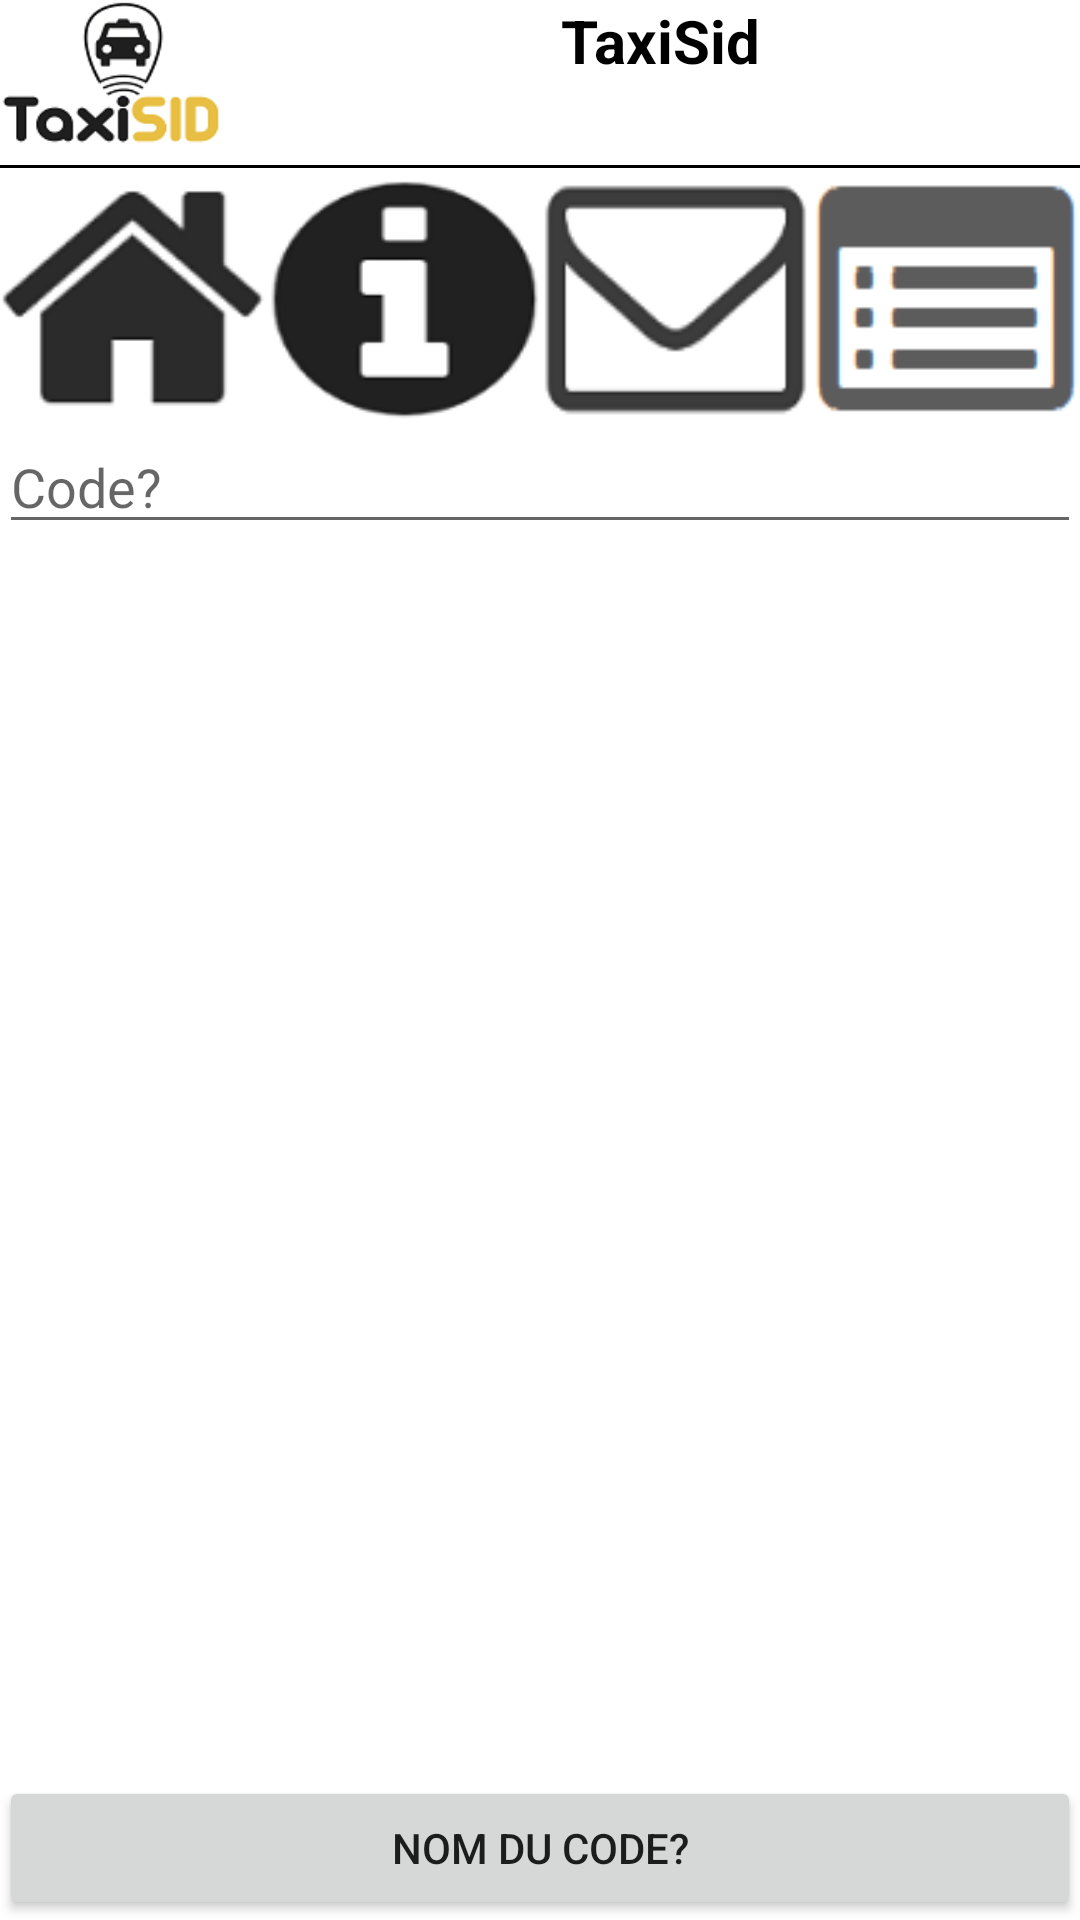

Write the Android layout XML for this screen, with the resource values it uses.
<!-- AndroidManifest.xml: application theme AppTheme -->
<!-- res/layout/content_liste_code_precis.xml -->
<?xml version="1.0" encoding="utf-8"?>
<RelativeLayout xmlns:android="http://schemas.android.com/apk/res/android"
    xmlns:tools="http://schemas.android.com/tools"
    android:layout_width="match_parent"
    android:layout_height="match_parent"
    android:paddingBottom="@dimen/activity_vertical_margin"
    android:paddingLeft="@dimen/activity_horizontal_margin"
    android:paddingRight="@dimen/activity_horizontal_margin"
    android:paddingTop="@dimen/activity_vertical_margin"
    tools:context="fr.univ_tlse3.taxisid.liste_code_precis"
    android:background="@color/fond_non_selectionner">

    <LinearLayout
        android:layout_width="match_parent"
        android:layout_height="wrap_content"
        android:id="@+id/layout_activity_bouton"
        android:layout_alignParentTop="true">

        <include layout="@layout/activity_bouton" />
    </LinearLayout>


    <LinearLayout
        android:id="@+id/linearlayout1"
        android:orientation="vertical"
        android:layout_width="match_parent"
        android:layout_height="wrap_content"
        android:layout_below="@id/layout_activity_bouton">
        <EditText
            android:id="@+id/champCode"
            android:layout_width="match_parent"
            android:layout_height="match_parent"
            android:maxLength="3"
            android:hint="Code?"/>
    </LinearLayout>

    <LinearLayout
        android:id="@+id/linearlayout"
        android:orientation="vertical"
        android:layout_width="match_parent"
        android:layout_height="wrap_content"
        android:layout_alignParentBottom="true"
        >
        <Button
            android:id="@+id/btnCodeNom"
            android:layout_width="match_parent"
            android:layout_height="wrap_content"
            android:text="Nom du code?"
            android:layout_gravity="bottom"/>
    </LinearLayout>

    <LinearLayout
        android:id="@+id/linearlistlayout"
        android:layout_width="match_parent"
        android:layout_height="match_parent"
        android:layout_below="@id/linearlayout1"
        android:layout_above="@id/linearlayout">
        <ListView
            android:id="@+id/testcode"
            android:layout_width="match_parent"
            android:layout_height="wrap_content">
        </ListView>
    </LinearLayout>



</RelativeLayout>
<!-- res/layout/activity_bouton.xml (included above) -->
<?xml version="1.0" encoding="utf-8"?>
<RelativeLayout xmlns:android="http://schemas.android.com/apk/res/android"
    xmlns:tools="http://schemas.android.com/tools"
    android:layout_width="match_parent"
    android:layout_height="match_parent"
    android:paddingBottom="@dimen/activity_vertical_margin"
    android:paddingLeft="@dimen/activity_horizontal_margin"
    android:paddingRight="@dimen/activity_horizontal_margin"
    android:paddingTop="@dimen/activity_vertical_margin"
    tools:context="fr.univ_tlse3.taxisid.bouton"
    android:orientation="vertical">

    <LinearLayout
        android:id="@+id/logo"
        android:layout_width="match_parent"
        android:layout_height="wrap_content"
        android:orientation="horizontal"
        >

        <ImageView
            android:layout_width="wrap_content"
            android:layout_height="wrap_content"
            android:background="@mipmap/ic_launcher"
            android:minHeight="50dp"
            android:minWidth="80dp"/>
        <TextView
            android:id="@+id/titre"
            android:layout_width="match_parent"
            android:layout_height="match_parent"
            android:text="@string/app_name"
            android:textAlignment="center"
            android:textSize="20sp"
            android:textColor="#000"
            android:textStyle="bold"/>

    </LinearLayout>

    <View
        android:layout_marginTop="5dp"
        android:layout_below="@id/logo"
        android:layout_width="match_parent"
        android:layout_height="1dp"
        android:background="#000"/>

    <LinearLayout
        android:layout_marginTop="10dp"
        android:layout_below="@id/logo"
        android:layout_width="match_parent"
        android:layout_height="wrap_content"
        android:orientation="horizontal"
        >
        <ImageButton
            android:layout_width="wrap_content"
            android:layout_height="wrap_content"
            android:id="@+id/imagebouton1"
            android:layout_gravity="top"
            android:background="@drawable/ic_action_home"
            android:layout_weight="1"
            android:minHeight="80dp"
            android:minWidth="80dp"
            />
        <ImageButton
            android:layout_width="wrap_content"
            android:layout_height="wrap_content"
            android:id="@+id/imagebouton2"
            android:layout_gravity="top"
            android:background="@drawable/ic_action_taxi"
            android:minHeight="80dp"
            android:minWidth="80dp"
            android:layout_weight="1"
            />
        <ImageButton
            android:layout_width="wrap_content"
            android:layout_height="wrap_content"
            android:id="@+id/imagebouton3"
            android:layout_gravity="top"
            android:background="@drawable/ic_action_enveloppe"
            android:minHeight="80dp"
            android:minWidth="80dp"
            android:layout_weight="1"
            />

        <ImageButton
            android:layout_width="wrap_content"
            android:layout_height="wrap_content"
            android:id="@+id/imagebouton4"
            android:layout_gravity="top"
            android:background="@drawable/ic_action_map"
            android:minHeight="80dp"
            android:minWidth="80dp"
            android:layout_weight="1"
            />


    </LinearLayout>

</RelativeLayout>
<!-- resources referenced by this layout -->
<resources>
  <color name="fond_non_selectionner">#FFFFFF</color>
  <!-- drawable ic_action_enveloppe: png bitmap (drawable-hdpi, 1363 bytes) -->
  <!-- drawable ic_action_home: png bitmap (drawable-hdpi, 1622 bytes) -->
  <!-- drawable ic_action_map: png bitmap (drawable-hdpi, 1209 bytes) -->
  <!-- drawable ic_action_taxi: png bitmap (drawable-hdpi, 1721 bytes) -->
  <!-- mipmap ic_launcher: png bitmap (mipmap-hdpi, 3538 bytes) -->
  <string name="app_name">TaxiSid</string>
  <style name="AppTheme" parent="Base.Theme.AppCompat.Light.DarkActionBar">
          
          <item name="colorPrimaryDark">@color/colorPrimaryDark</item>
          <item name="android:windowBackground">@color/fond_non_selectionner</item>
      </style>
  <color name="colorPrimaryDark">#FFFEC418</color>
</resources>
